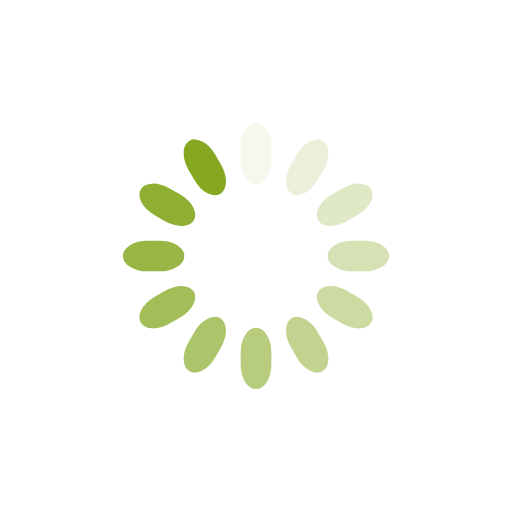
t = 0.00 s
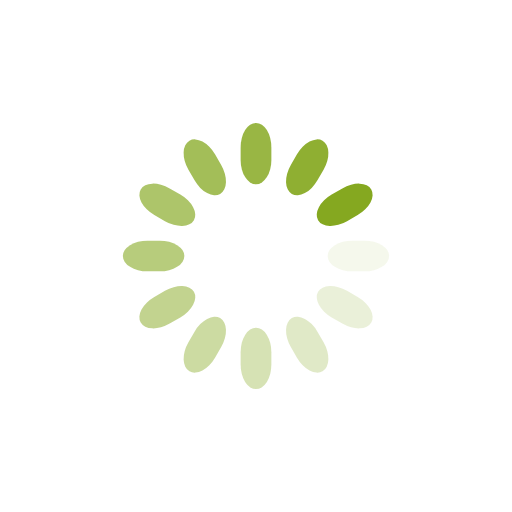
t = 0.25 s
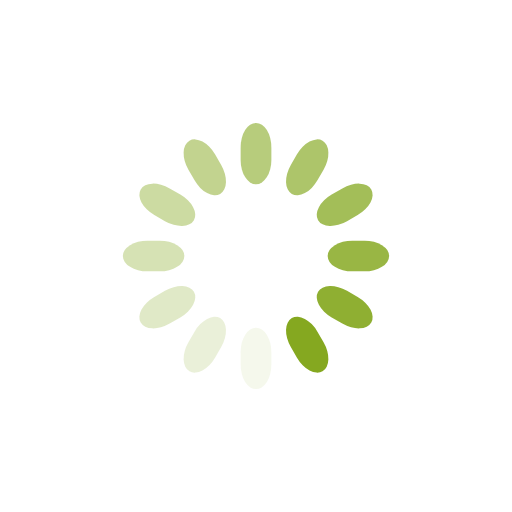
t = 0.50 s
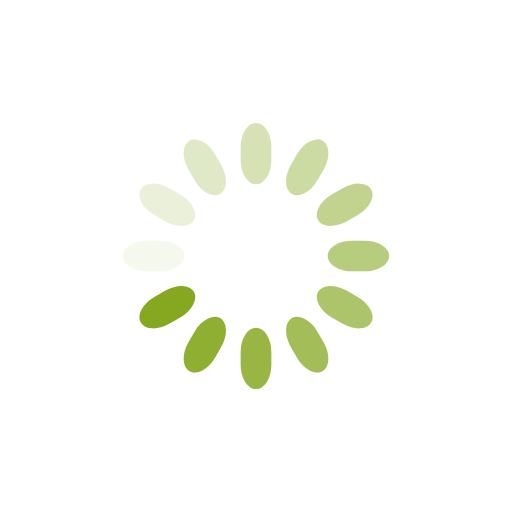
t = 0.75 s

The animated SVG that drew these frames (rendered in a browser with its animation timeline set to each time). Animation: 12 SMIL elements (animate=12); one cycle of 1.00 s, repeats indefinitely.

<svg class="lds-spinner" width="200px"  height="200px"  xmlns="http://www.w3.org/2000/svg" xmlns:xlink="http://www.w3.org/1999/xlink" viewBox="0 0 100 100" preserveAspectRatio="xMidYMid" style="background: none;"><g transform="rotate(0 50 50)">
  <rect x="47" y="24" rx="9.4" ry="4.8" width="6" height="12" fill="#85a820">
    <animate attributeName="opacity" values="1;0" keyTimes="0;1" dur="1s" begin="-0.9166666666666666s" repeatCount="indefinite"></animate>
  </rect>
</g><g transform="rotate(30 50 50)">
  <rect x="47" y="24" rx="9.4" ry="4.8" width="6" height="12" fill="#85a820">
    <animate attributeName="opacity" values="1;0" keyTimes="0;1" dur="1s" begin="-0.8333333333333334s" repeatCount="indefinite"></animate>
  </rect>
</g><g transform="rotate(60 50 50)">
  <rect x="47" y="24" rx="9.4" ry="4.8" width="6" height="12" fill="#85a820">
    <animate attributeName="opacity" values="1;0" keyTimes="0;1" dur="1s" begin="-0.75s" repeatCount="indefinite"></animate>
  </rect>
</g><g transform="rotate(90 50 50)">
  <rect x="47" y="24" rx="9.4" ry="4.8" width="6" height="12" fill="#85a820">
    <animate attributeName="opacity" values="1;0" keyTimes="0;1" dur="1s" begin="-0.6666666666666666s" repeatCount="indefinite"></animate>
  </rect>
</g><g transform="rotate(120 50 50)">
  <rect x="47" y="24" rx="9.4" ry="4.8" width="6" height="12" fill="#85a820">
    <animate attributeName="opacity" values="1;0" keyTimes="0;1" dur="1s" begin="-0.5833333333333334s" repeatCount="indefinite"></animate>
  </rect>
</g><g transform="rotate(150 50 50)">
  <rect x="47" y="24" rx="9.4" ry="4.8" width="6" height="12" fill="#85a820">
    <animate attributeName="opacity" values="1;0" keyTimes="0;1" dur="1s" begin="-0.5s" repeatCount="indefinite"></animate>
  </rect>
</g><g transform="rotate(180 50 50)">
  <rect x="47" y="24" rx="9.4" ry="4.8" width="6" height="12" fill="#85a820">
    <animate attributeName="opacity" values="1;0" keyTimes="0;1" dur="1s" begin="-0.4166666666666667s" repeatCount="indefinite"></animate>
  </rect>
</g><g transform="rotate(210 50 50)">
  <rect x="47" y="24" rx="9.4" ry="4.8" width="6" height="12" fill="#85a820">
    <animate attributeName="opacity" values="1;0" keyTimes="0;1" dur="1s" begin="-0.3333333333333333s" repeatCount="indefinite"></animate>
  </rect>
</g><g transform="rotate(240 50 50)">
  <rect x="47" y="24" rx="9.4" ry="4.8" width="6" height="12" fill="#85a820">
    <animate attributeName="opacity" values="1;0" keyTimes="0;1" dur="1s" begin="-0.25s" repeatCount="indefinite"></animate>
  </rect>
</g><g transform="rotate(270 50 50)">
  <rect x="47" y="24" rx="9.4" ry="4.8" width="6" height="12" fill="#85a820">
    <animate attributeName="opacity" values="1;0" keyTimes="0;1" dur="1s" begin="-0.16666666666666666s" repeatCount="indefinite"></animate>
  </rect>
</g><g transform="rotate(300 50 50)">
  <rect x="47" y="24" rx="9.4" ry="4.8" width="6" height="12" fill="#85a820">
    <animate attributeName="opacity" values="1;0" keyTimes="0;1" dur="1s" begin="-0.08333333333333333s" repeatCount="indefinite"></animate>
  </rect>
</g><g transform="rotate(330 50 50)">
  <rect x="47" y="24" rx="9.4" ry="4.8" width="6" height="12" fill="#85a820">
    <animate attributeName="opacity" values="1;0" keyTimes="0;1" dur="1s" begin="0s" repeatCount="indefinite"></animate>
  </rect>
</g></svg>
